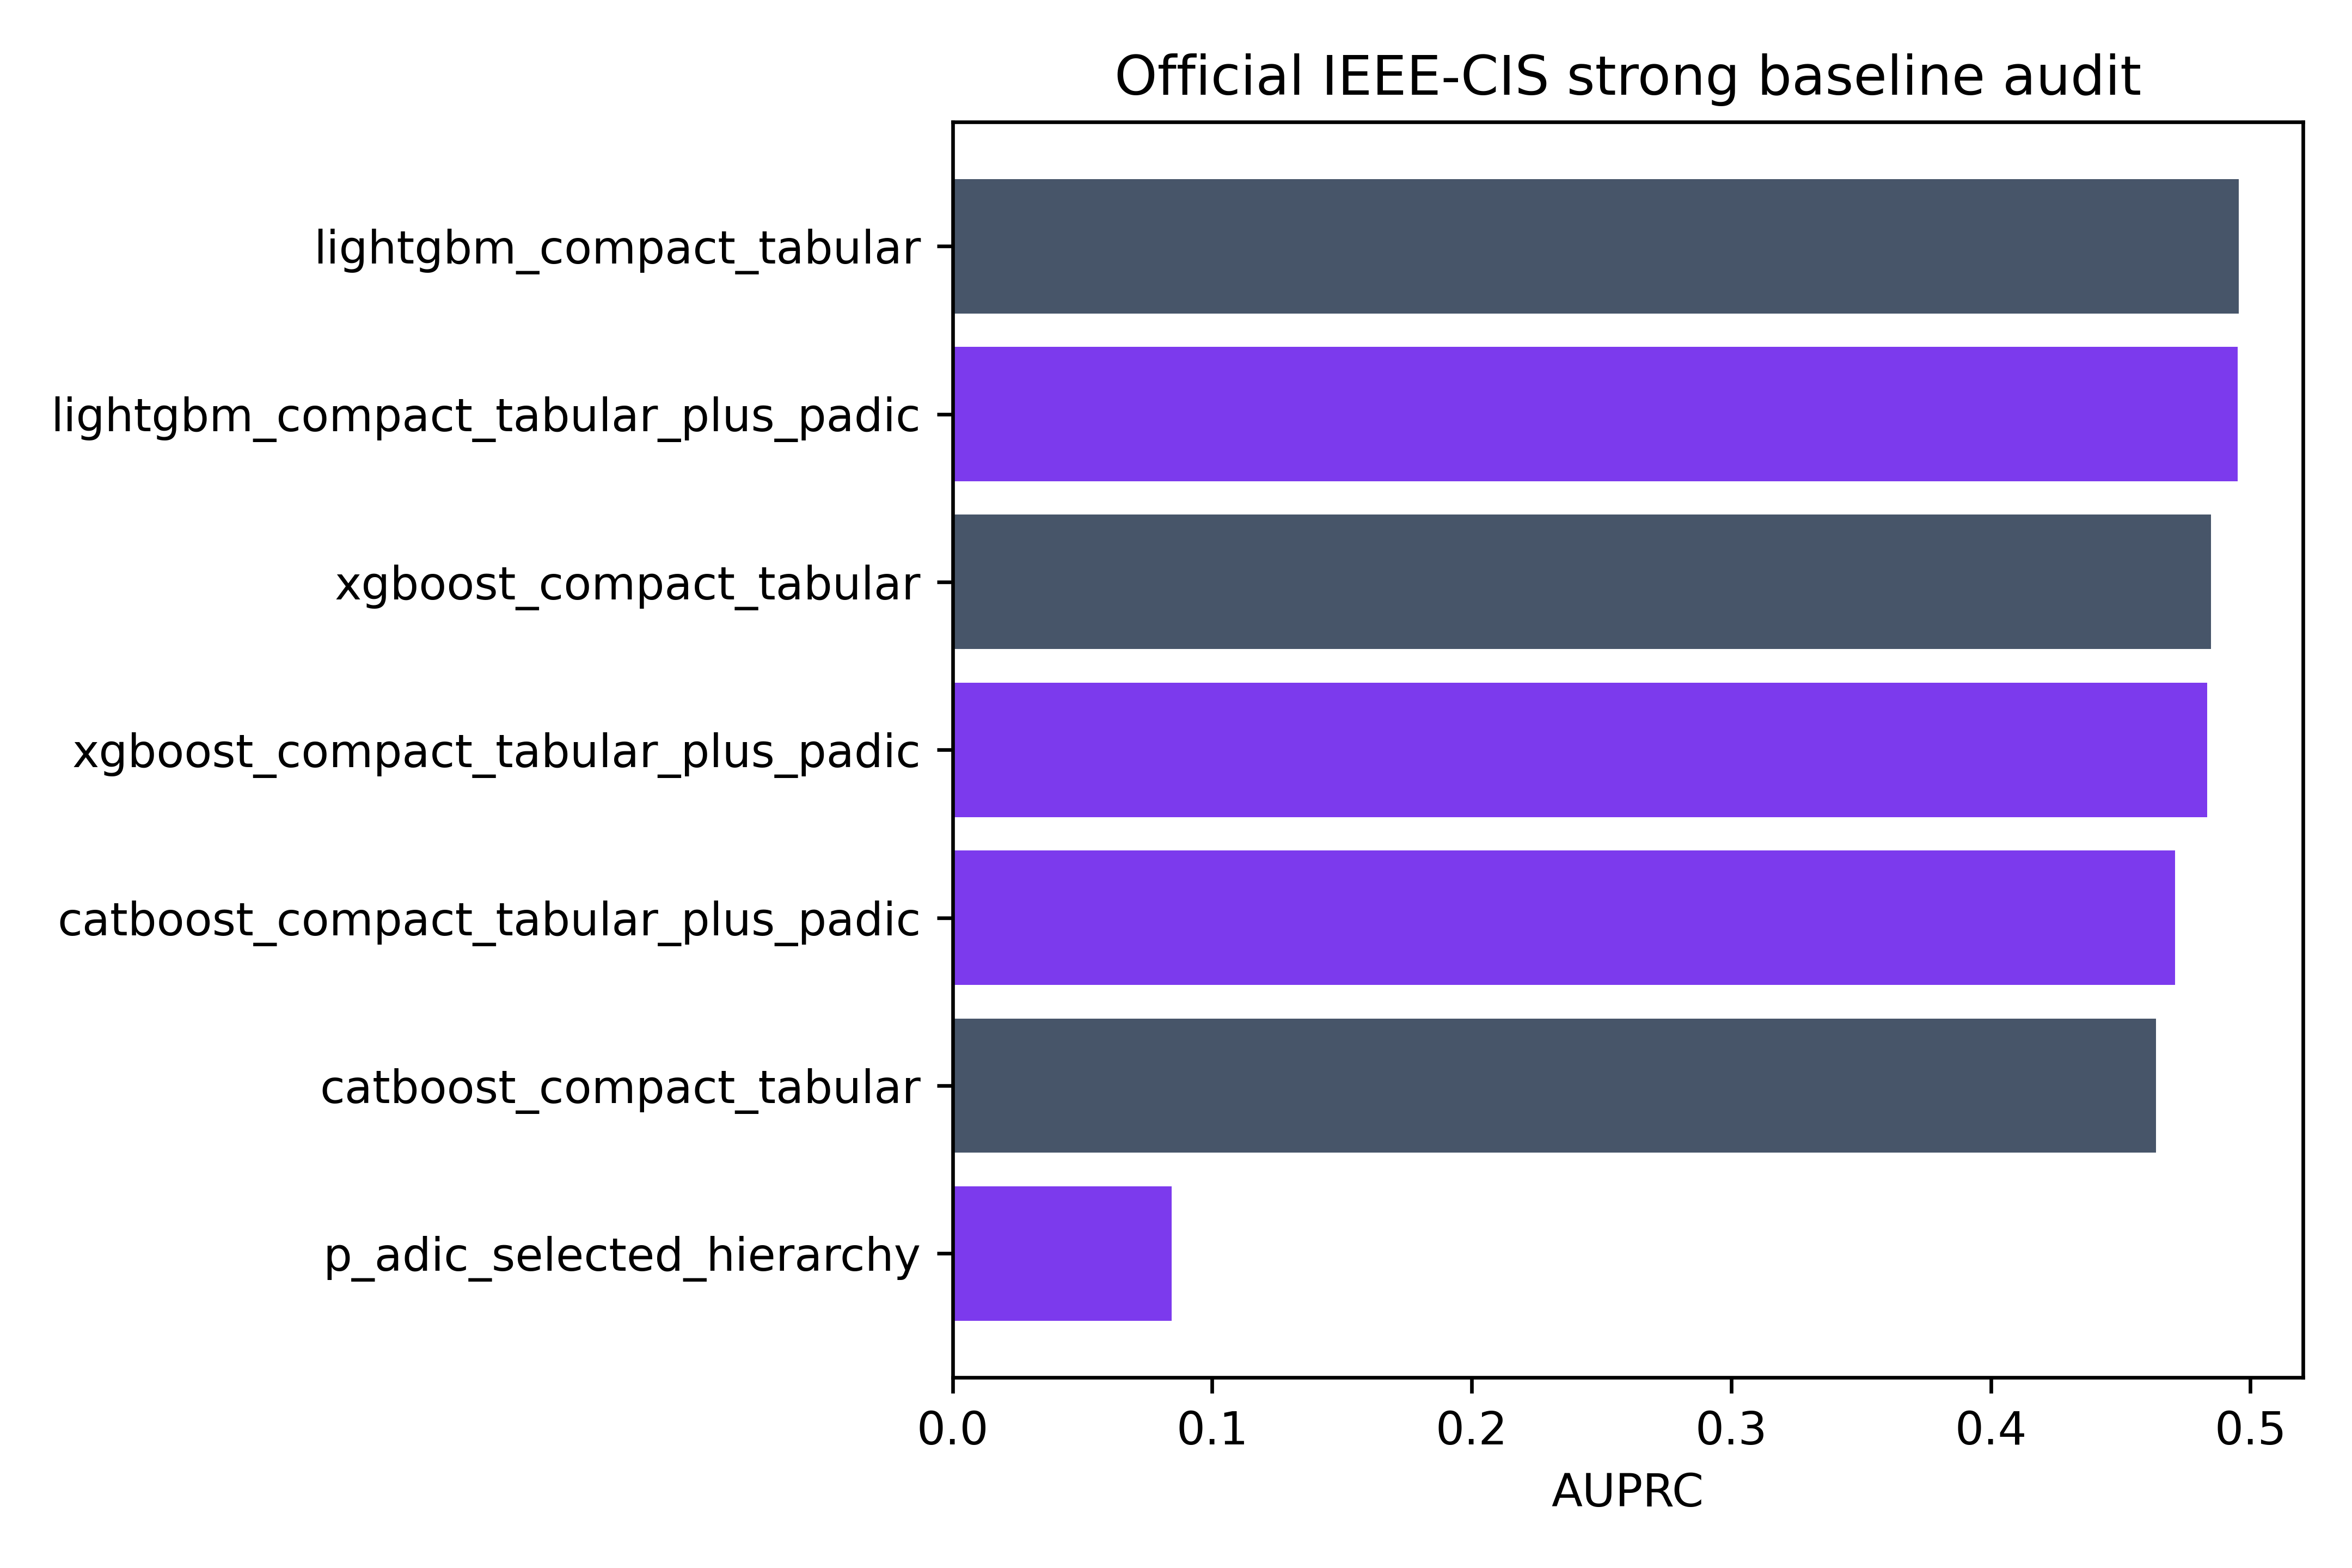

The data file committed next to this chart (first rows):
method, family, auprc, roc_auc, claim_role, dataset, train_rows, test_rows, fraud_rate_test, temporal_split, iterations, categorical_features, numeric_feature_count, p_adic_minus_best_strong_auprc, best_augmented_minus_best_strong_auprc, claim_status
p_adic_selected_hierarchy, proposed_unsupervised_signal, 0.0845, 0.7011, primary_method, official_ieee_cis, 413378, 177162, 0.03457, True, 200, ProductCD|card4|card6|P_emaildomain|R_em…, 31, -0.411, -0.0003622, strong_baselines_expose_detector_superio…
lightgbm_compact_tabular, strong_supervised_baseline, 0.4955, 0.9049, strong_context_baseline, official_ieee_cis, 413378, 177162, 0.03457, True, 200, ProductCD|card4|card6|P_emaildomain|R_em…, 31, -0.411, -0.0003622, strong_baselines_expose_detector_superio…
lightgbm_compact_tabular_plus_padic, strong_supervised_baseline, 0.4951, 0.9061, p_adic_augmented_strong_baseline, official_ieee_cis, 413378, 177162, 0.03457, True, 200, ProductCD|card4|card6|P_emaildomain|R_em…, 31, -0.411, -0.0003622, p_adic_augmented_strong_baseline_checked
catboost_compact_tabular, strong_supervised_baseline, 0.4637, 0.8868, strong_context_baseline, official_ieee_cis, 413378, 177162, 0.03457, True, 200, ProductCD|card4|card6|P_emaildomain|R_em…, 31, -0.411, -0.0003622, strong_baselines_expose_detector_superio…
catboost_compact_tabular_plus_padic, strong_supervised_baseline, 0.4709, 0.8924, p_adic_augmented_strong_baseline, official_ieee_cis, 413378, 177162, 0.03457, True, 200, ProductCD|card4|card6|P_emaildomain|R_em…, 31, -0.411, -0.0003622, p_adic_augmented_strong_baseline_checked
xgboost_compact_tabular, strong_supervised_baseline, 0.4848, 0.9006, strong_context_baseline, official_ieee_cis, 413378, 177162, 0.03457, True, 200, ProductCD|card4|card6|P_emaildomain|R_em…, 31, -0.411, -0.0003622, strong_baselines_expose_detector_superio…
xgboost_compact_tabular_plus_padic, strong_supervised_baseline, 0.4833, 0.8985, p_adic_augmented_strong_baseline, official_ieee_cis, 413378, 177162, 0.03457, True, 200, ProductCD|card4|card6|P_emaildomain|R_em…, 31, -0.411, -0.0003622, p_adic_augmented_strong_baseline_checked
